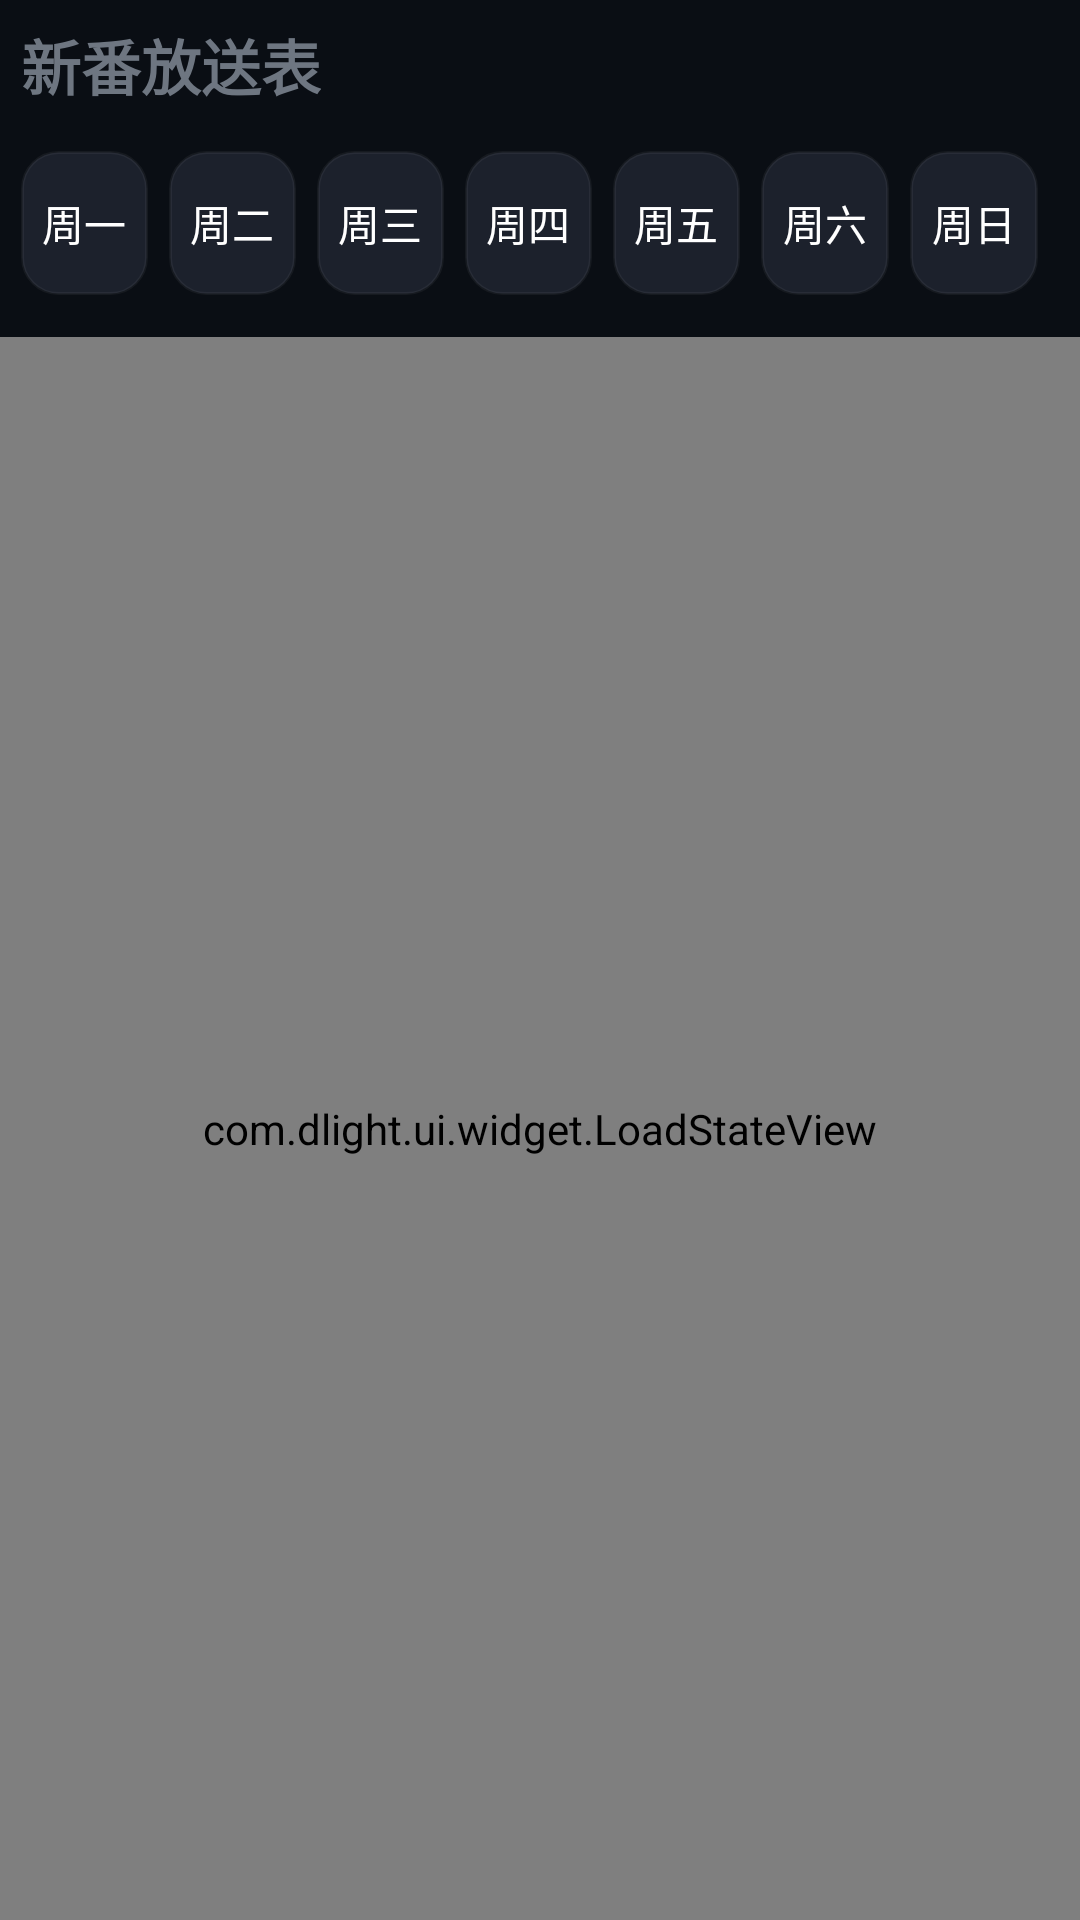

Here is an Android app screen rendered from its layout file. Give the layout XML and the strings, colors and styles it references.
<!-- AndroidManifest.xml: application theme AppTheme -->
<!-- res/layout/activity_get_data.xml -->
<?xml version="1.0" encoding="utf-8"?>
<LinearLayout xmlns:android="http://schemas.android.com/apk/res/android"
    android:layout_width="match_parent"
    android:layout_height="570dp"
    android:orientation="vertical">

    
    <LinearLayout
        android:layout_width="match_parent"
        android:layout_height="wrap_content"
        android:orientation="horizontal"
        android:padding="7dp">

        <TextView
            android:id="@+id/titleText"
            android:layout_width="wrap_content"
            android:layout_height="wrap_content"
            android:text="新番放送表"
            android:textSize="20sp"
            android:textStyle="bold" />


    </LinearLayout>

    <RadioGroup
        android:id="@+id/weekday_radio_group"
        android:layout_width="match_parent"
        android:layout_height="wrap_content"
        android:orientation="horizontal"
        android:padding="7dp"
        android:layout_marginBottom="7dp">

        <RadioButton
            android:id="@+id/radio_monday"
            android:layout_width="0dp"
            android:layout_height="wrap_content"
            android:text="周一"
            android:button="@null"
            android:layout_marginEnd="7dp"
            android:background="@drawable/button_style"
            android:gravity="center"
            android:padding="7dp"
            android:layout_weight="1" />

        <RadioButton
            android:id="@+id/radio_tuesday"
            android:layout_width="0dp"
            android:layout_height="wrap_content"
            android:text="周二"
            android:button="@null"
            android:layout_marginEnd="7dp"
            android:background="@drawable/button_style"
            android:gravity="center"
            android:padding="7dp"
            android:layout_weight="1" />

        <RadioButton
            android:id="@+id/radio_wednesday"
            android:layout_width="0dp"
            android:layout_height="wrap_content"
            android:text="周三"
            android:button="@null"
            android:layout_marginEnd="7dp"
            android:background="@drawable/button_style"
            android:gravity="center"
            android:padding="7dp"
            android:layout_weight="1" />

        <RadioButton
            android:id="@+id/radio_thursday"
            android:layout_width="0dp"
            android:layout_height="wrap_content"
            android:text="周四"
            android:button="@null"
            android:layout_marginEnd="7dp"
            android:background="@drawable/button_style"
            android:gravity="center"
            android:padding="7dp"
            android:layout_weight="1" />

        <RadioButton
            android:id="@+id/radio_friday"
            android:layout_width="0dp"
            android:layout_height="wrap_content"
            android:text="周五"
            android:button="@null"
            android:layout_marginEnd="7dp"
            android:background="@drawable/button_style"
            android:gravity="center"
            android:padding="7dp"
            android:layout_weight="1" />

        <RadioButton
            android:id="@+id/radio_saturday"
            android:layout_width="0dp"
            android:layout_height="wrap_content"
            android:text="周六"
            android:button="@null"
            android:layout_marginEnd="7dp"
            android:background="@drawable/button_style"
            android:gravity="center"
            android:padding="7dp"
            android:layout_weight="1" />

        <RadioButton
            android:id="@+id/radio_sunday"
            android:layout_width="0dp"
            android:layout_height="wrap_content"
            android:text="周日"
            android:button="@null"
            android:layout_marginEnd="7dp"
            android:background="@drawable/button_style"
            android:gravity="center"
            android:padding="7dp"
            android:layout_weight="1" />
    </RadioGroup>


    
    <FrameLayout
        android:layout_width="match_parent"
        android:layout_height="0dp"
        android:layout_weight="1">

        <androidx.recyclerview.widget.RecyclerView
            android:id="@+id/recycler_view_videos"
            android:layout_width="match_parent"
            android:layout_height="match_parent" />

        <com.dlight.ui.widget.LoadStateView
            android:id="@+id/weekly_load_state"
            android:layout_width="match_parent"
            android:layout_height="match_parent" />
    </FrameLayout>
</LinearLayout>
<!-- resources referenced by this layout -->
<resources>
  <!-- drawable button_style (drawable) -->
  <?xml version="1.0" encoding="utf-8"?>
  <shape xmlns:android="http://schemas.android.com/apk/res/android">
      <solid android:color="@color/dark_lighter" />
      <corners android:radius="12dp" />
      <stroke android:color="@color/border_soft" android:width="1dp" />
  </shape>
  <style name="AppTheme" parent="Theme.MaterialComponents.NoActionBar">
          
          <item name="colorPrimary">@color/brand_500</item>
          <item name="colorPrimaryDark">@color/brand_700</item>
          <item name="colorAccent">@color/brand_500</item>
          <item name="colorSecondary">@color/accent_500</item>
          <item name="colorOnPrimary">@color/text_on_brand</item>
  
          
          <item name="android:windowBackground">@color/dark_bg</item>
          <item name="android:colorBackground">@color/dark_bg</item>
  
          
          <item name="android:textColorPrimary">@color/text_primary</item>
          <item name="android:textColorSecondary">@color/text_secondary</item>
          <item name="android:textColorTertiary">@color/text_tertiary</item>
          <item name="android:textColorHint">@color/text_tertiary</item>
  
          
          <item name="android:statusBarColor">@color/dark_bg</item>
          <item name="android:windowLightStatusBar" tools:targetApi="m">false</item>
          <item name="android:navigationBarColor">@color/dark_bg</item>
          <item name="android:windowLightNavigationBar" tools:targetApi="o_mr1">false</item>
  
          
          <item name="alertDialogTheme">@style/AlertDialogCustom</item>
      </style>
  <color name="dark_lighter">#1C212C</color>
  <color name="border_soft">#0DFFFFFF</color>
  <color name="brand_500">#00D1FF</color>
  <color name="brand_700">#0089B7</color>
  <color name="accent_500">#7000FF</color>
  <color name="text_on_brand">#FFFFFF</color>
  <color name="dark_bg">#0A0E14</color>
  <color name="text_primary">#E6EDF3</color>
  <color name="text_secondary">#8B949E</color>
  <color name="text_tertiary">#6E7681</color>
  <style name="AlertDialogCustom" parent="Theme.MaterialComponents.Dialog.Alert">
          <item name="colorPrimary">@color/brand_500</item>
          <item name="colorAccent">@color/brand_500</item>
          <item name="android:background">@color/dark_card</item>
          <item name="android:textColor">@color/text_primary</item>
          <item name="android:textColorPrimary">@color/text_primary</item>
          <item name="android:textColorSecondary">@color/text_secondary</item>
          <item name="buttonBarPositiveButtonStyle">@style/AlertDialogButton</item>
          <item name="buttonBarNegativeButtonStyle">@style/AlertDialogButton</item>
      </style>
  <color name="dark_card">#151921</color>
  <style name="AlertDialogButton" parent="Widget.MaterialComponents.Button.TextButton.Dialog">
          <item name="android:textColor">@color/brand_500</item>
          <item name="android:textAllCaps">false</item>
      </style>
</resources>
